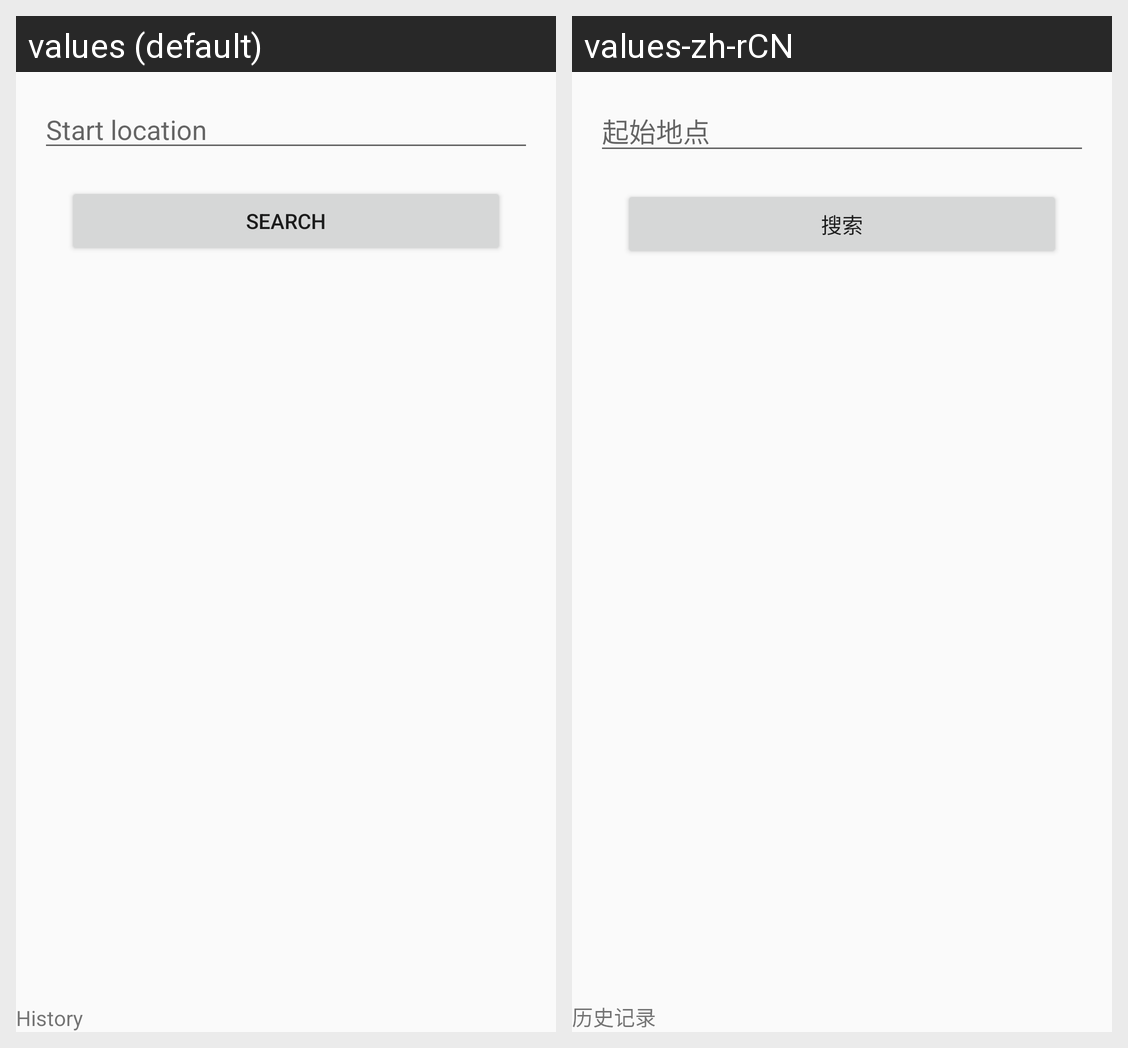

This grid shows one Android layout under two languages. Give, for every string resource on the screen, its name, the default text and each shown locale's text.
Android screen res/layout/activity_search.xml rendered under 2 locales, left to right: values (default), values-zh-rCN. Device: Nexus 5 (rendered at 1080×1920; each locale shown at half size, 540×960, under a caption strip naming it); theme AppTheme.
Strings drawn on this screen, with the default value and each locale's value (text and hints the layout hard-codes, and strings that could not be matched under every locale, appear in the picture but are not listed):

search_start
  values: Start location
  values-zh-rCN: 起始地点

btn_search
  values: Search
  values-zh-rCN: 搜索

search_history
  values: History
  values-zh-rCN: 历史记录
